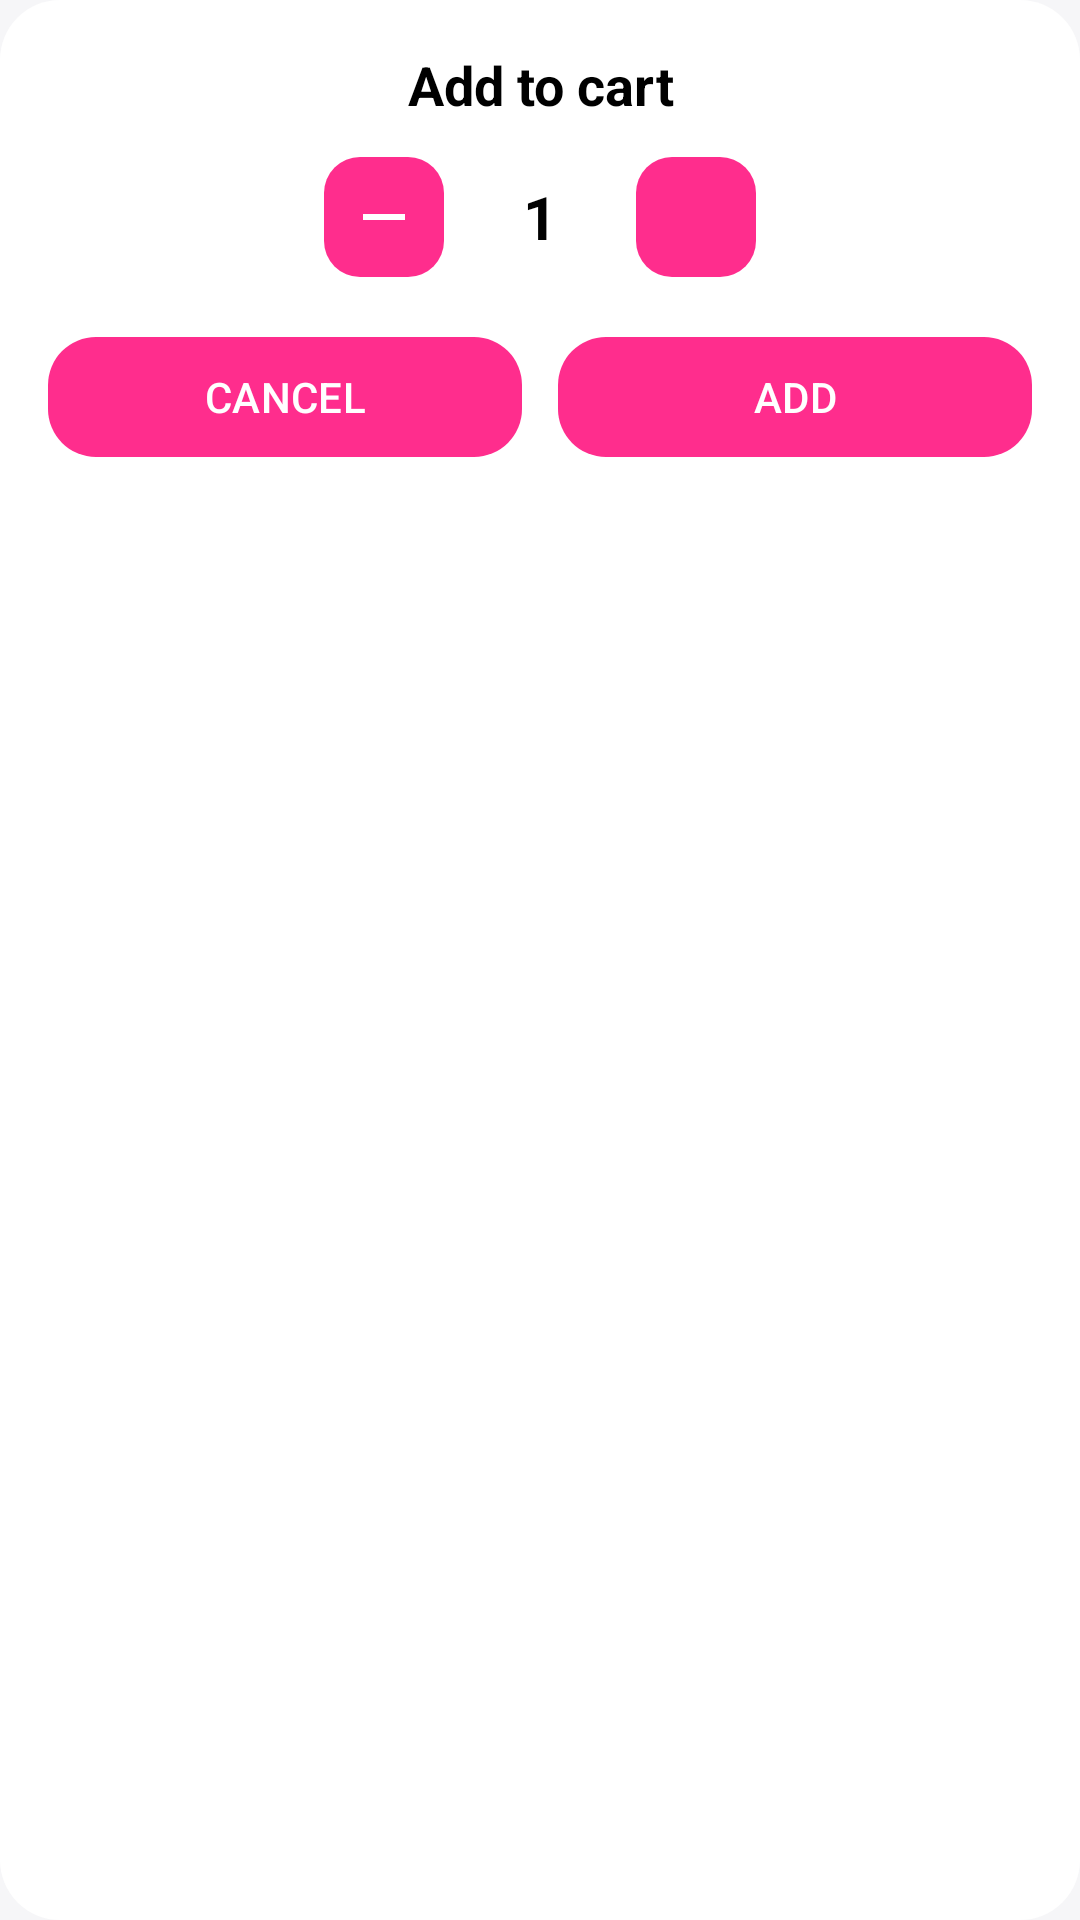

Reconstruct the res/layout file that produces this screen, plus the resources it refers to.
<!-- AndroidManifest.xml: application theme Theme.Leyan_Final_Project -->
<!-- res/layout/dialog_qty.xml -->
<?xml version="1.0" encoding="utf-8"?>
<LinearLayout xmlns:android="http://schemas.android.com/apk/res/android"
    xmlns:app="http://schemas.android.com/apk/res-auto"
    android:layout_width="match_parent"
    android:layout_height="wrap_content"
    android:orientation="vertical"
    android:background="@drawable/bg_dialog_rounded"
    android:padding="16dp">

    <TextView
        android:id="@+id/tvTitle"
        android:layout_width="match_parent"
        android:layout_height="wrap_content"
        android:text="@string/add_to_cart"
        android:textStyle="bold"
        android:textSize="18sp"
        android:gravity="center"
        android:textColor="?attr/colorOnSurface"/>

    <LinearLayout
        android:layout_width="match_parent"
        android:layout_height="wrap_content"
        android:orientation="horizontal"
        android:gravity="center"
        android:paddingTop="12dp"
        android:paddingBottom="16dp">

        <ImageButton
            android:id="@+id/btnMinus"
            android:layout_width="40dp"
            android:layout_height="40dp"
            android:background="@drawable/bg_primary_btn"
            android:scaleType="centerInside"
            android:padding="8dp"
            android:tint="@color/textLight"
            android:src="@drawable/baseline_remove_24"/>

        <TextView
            android:id="@+id/tvQty"
            android:layout_width="64dp"
            android:layout_height="wrap_content"
            android:gravity="center"
            android:text="1"
            android:textSize="20sp"
            android:textStyle="bold"
            android:textColor="?attr/colorOnSurface"
            android:paddingHorizontal="12dp"/>

        <ImageButton
            android:id="@+id/btnPlus"
            android:layout_width="40dp"
            android:layout_height="40dp"
            android:background="@drawable/bg_primary_btn"
            android:scaleType="centerInside"
            android:padding="8dp"
            android:tint="@color/textLight"
            android:src="@drawable/baseline_add_24"/>
    </LinearLayout>

    <LinearLayout
        android:layout_width="match_parent"
        android:layout_height="wrap_content"
        android:orientation="horizontal"
        android:weightSum="2">

        <com.google.android.material.button.MaterialButton
            android:id="@+id/btnCancel"
            android:layout_width="0dp"
            android:layout_height="48dp"
            android:layout_weight="1"
            android:text="@string/cancel"
            android:textAllCaps="false"
            android:textColor="@color/textLight"
            app:backgroundTint="@color/colorPrimary"
            app:cornerRadius="16dp"/>

        <View
            android:layout_width="12dp"
            android:layout_height="match_parent" />

        <com.google.android.material.button.MaterialButton
            android:id="@+id/btnOk"
            android:layout_width="0dp"
            android:layout_height="48dp"
            android:layout_weight="1"
            android:text="@string/add"
            android:textAllCaps="false"
            android:textColor="@color/textLight"
            app:backgroundTint="@color/colorPrimary"
            app:cornerRadius="16dp"/>
    </LinearLayout>
</LinearLayout>
<!-- resources referenced by this layout -->
<resources>
  <color name="colorPrimary">#FF2D8D</color>
  <color name="textLight">#FFFFFFFF</color>
  <!-- drawable baseline_remove_24 (drawable) -->
  <vector xmlns:android="http://schemas.android.com/apk/res/android" android:height="24dp" android:tint="#F6F4F4" android:viewportHeight="24" android:viewportWidth="24" android:width="24dp">
        
      <path android:fillColor="@android:color/white" android:pathData="M19,13H5v-2h14v2z"/>
      
  </vector>
  <!-- drawable bg_dialog_rounded (drawable) -->
  <?xml version="1.0" encoding="utf-8"?>
  <shape xmlns:android="http://schemas.android.com/apk/res/android" android:shape="rectangle">
      <solid android:color="?attr/colorSurface"/>
      <corners android:radius="20dp"/>
      <padding android:left="16dp" android:top="16dp" android:right="16dp" android:bottom="12dp"/>
  </shape>
  <!-- drawable bg_primary_btn (drawable) -->
  <ripple xmlns:android="http://schemas.android.com/apk/res/android"
      android:color="@color/ripplePrimary">
      <item>
          <shape android:shape="rectangle">
              <corners android:radius="12dp" />
              <solid android:color="@color/colorPrimary" />
          </shape>
      </item>
  </ripple>
  <string name="add">ADD</string>
  <string name="add_to_cart">Add to cart</string>
  <string name="cancel">CANCEL</string>
  <style name="Theme.Leyan_Final_Project" parent="Base.Theme.Leyan_Final_Project" />
  <color name="ripplePrimary">#26FF2D8D</color>
  <style name="Base.Theme.Leyan_Final_Project" parent="Theme.Material3.DayNight.NoActionBar">
          <item name="android:windowBackground">@color/backgroundLight</item>
  
          <item name="colorPrimary">@color/colorPrimary</item>
          <item name="colorPrimaryVariant">@color/colorPrimaryDark</item>
          <item name="colorOnPrimary">@color/textLight</item>
  
          <item name="colorSecondary">@color/colorAccent</item>
          <item name="colorOnSecondary">@color/textLight</item>
  
          <item name="android:colorBackground">@color/backgroundLight</item>
          <item name="colorOnBackground">@color/colorOnBackground</item>
  
          <item name="colorSurface">@color/colorSurface</item>
          <item name="colorOnSurface">@color/colorOnBackground</item>
  
          <item name="colorControlHighlight">@color/ripplePrimary</item>
  
          <item name="android:statusBarColor">?attr/colorPrimaryVariant</item>
          <item name="android:windowLightStatusBar">true</item>
      </style>
  <color name="backgroundLight">#FFF6F6F8</color>
  <color name="colorPrimaryDark">#C51E6A</color>
  <color name="colorAccent">#FFA3CF</color>
  <color name="colorOnBackground">#000000</color>
  <color name="colorSurface">#FFFFFFFF</color>
</resources>
